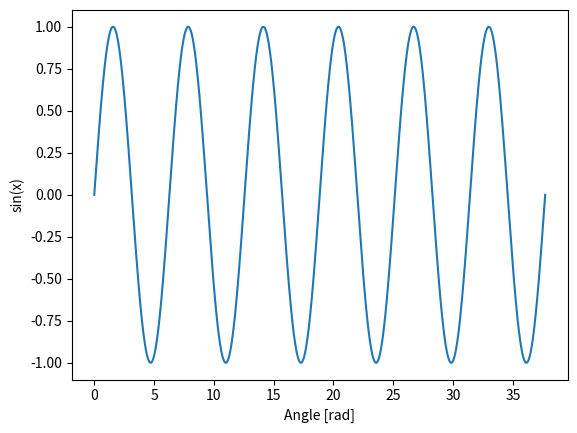

This chart was generated by the following Python code: (Note: this script raises an exception after producing the figure.)
import matplotlib.pyplot as plt
import numpy as np

x = np.linspace(0, 12 * np.pi, 1000)
plt.plot(x, np.sin(x))
plt.xlabel("Angle [rad]")
plt.ylabel("sin(x)")
plt.axis('tight')
plt.savefig("result/sinewave.png")